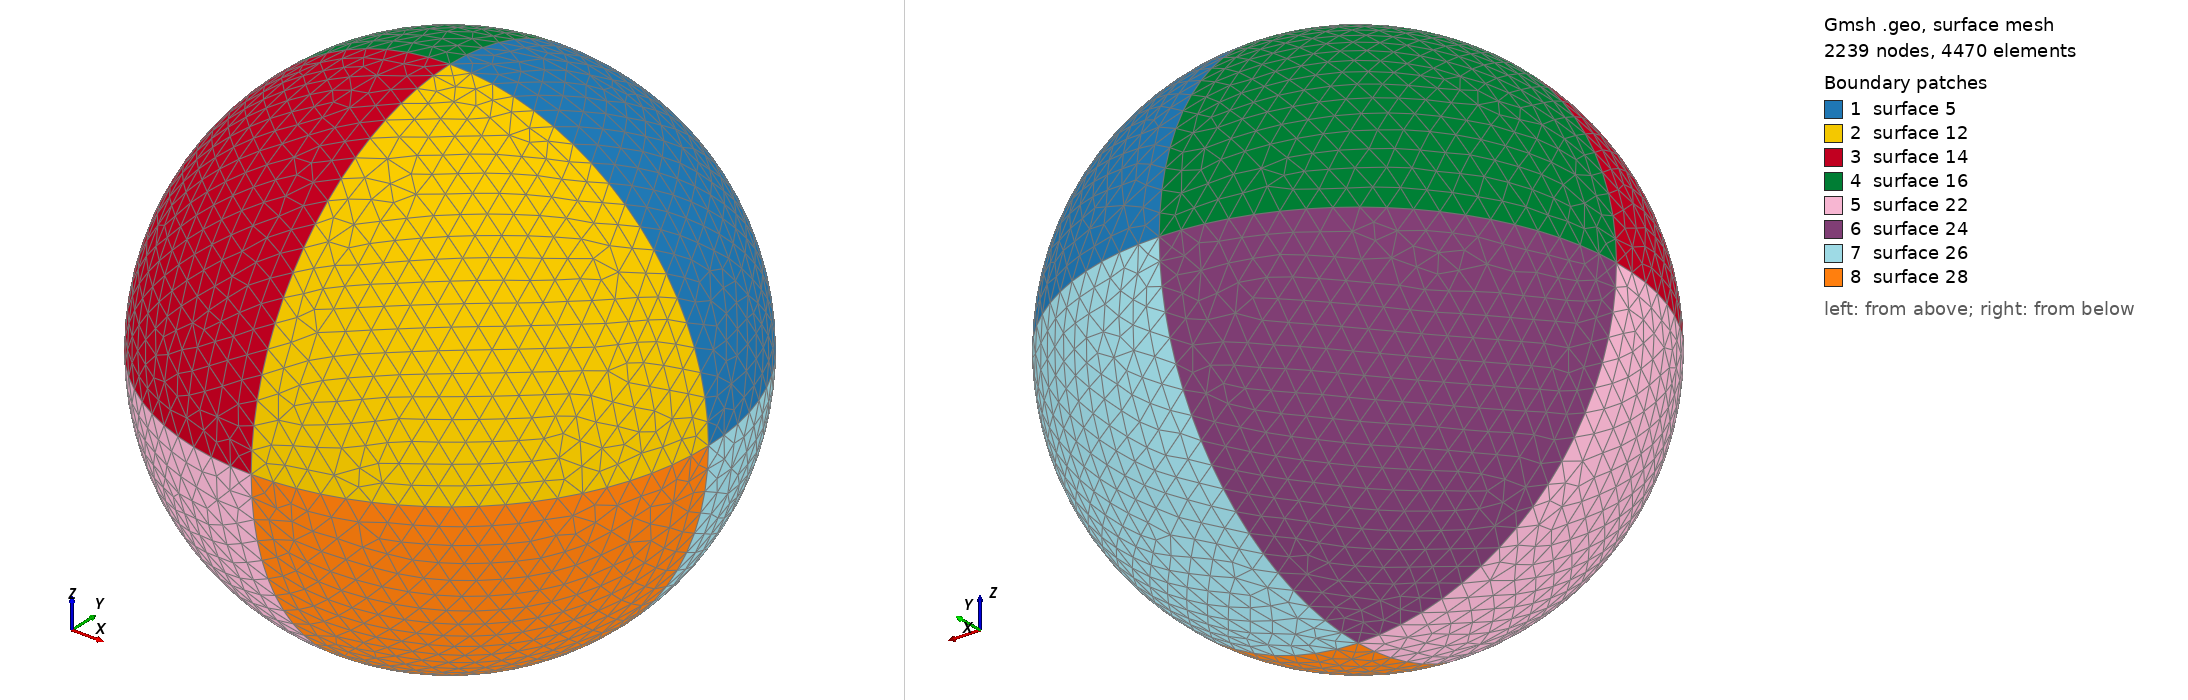

Gmsh geometry script, surface-meshed: 2239 nodes, 4470 surface elements. Boundary patches (legend numbers): 1 surface 5, 2 surface 12, 3 surface 14, 4 surface 16, 5 surface 22, 6 surface 24, 7 surface 26, 8 surface 28. Left view from above one corner, right view from below the opposite corner. The script declares no physical surfaces, so the legend lists its geometric surfaces. The drawing asked Gmsh for element sizes between 1% and 20% of the model's largest extent; the script's own settings can give other sizes.

=== sphere.geo (drawn) ===
// inputs
ox = 0.0;
oy = 0.0;
oz = 0.0;
r = 0.5;
numPoints = 23;
elSize = 1. / numPoints;

Point(1) = {ox    , oy    , oz    , elSize};
Point(2) = {ox + r, oy    , oz    , elSize};
Point(3) = {ox    , oy + r, oz    , elSize};
Point(4) = {ox    , oy    , oz + r, elSize};
Point(5) = {ox - r, oy    , oz    , elSize};
Point(6) = {ox - r, oy    , oz    , elSize};
Point(7) = {ox    , oy - r, oz    , elSize};
Point(8) = {ox    , oy    , oz - r, elSize};

Circle(1) = {4, 1, 2};
Circle(2) = {4, 1, 3};
Circle(3) = {2, 1, 3};
Circle(6) = {5, 1, 3};
Circle(7) = {5, 1, 7};
Circle(8) = {7, 1, 2};
Circle(9) = {7, 1, 4};
Circle(10) = {5, 1, 4};
Circle(17) = {8, 1, 7};
Circle(18) = {8, 1, 2};
Circle(19) = {8, 1, 3};
Circle(20) = {8, 1, 5};

Line Loop(5) = {3, -2, 1};
Ruled Surface(5) = {5};
Line Loop(12) = {-9, -1, 8};
Ruled Surface(12) = {12};
Line Loop(14) = {9, -10, 7};
Ruled Surface(14) = {14};
Line Loop(16) = {10, 2, -6};
Ruled Surface(16) = {16};
Line Loop(22) = {-20,-7, 17};
Ruled Surface(22) = {22};
Line Loop(24) = {20, 6, -19};
Ruled Surface(24) = {24};
Line Loop(26) = {19, -3, -18};
Ruled Surface(26) = {26};
Line Loop(28) = {18, -8, -17};
Ruled Surface(28) = {28};
